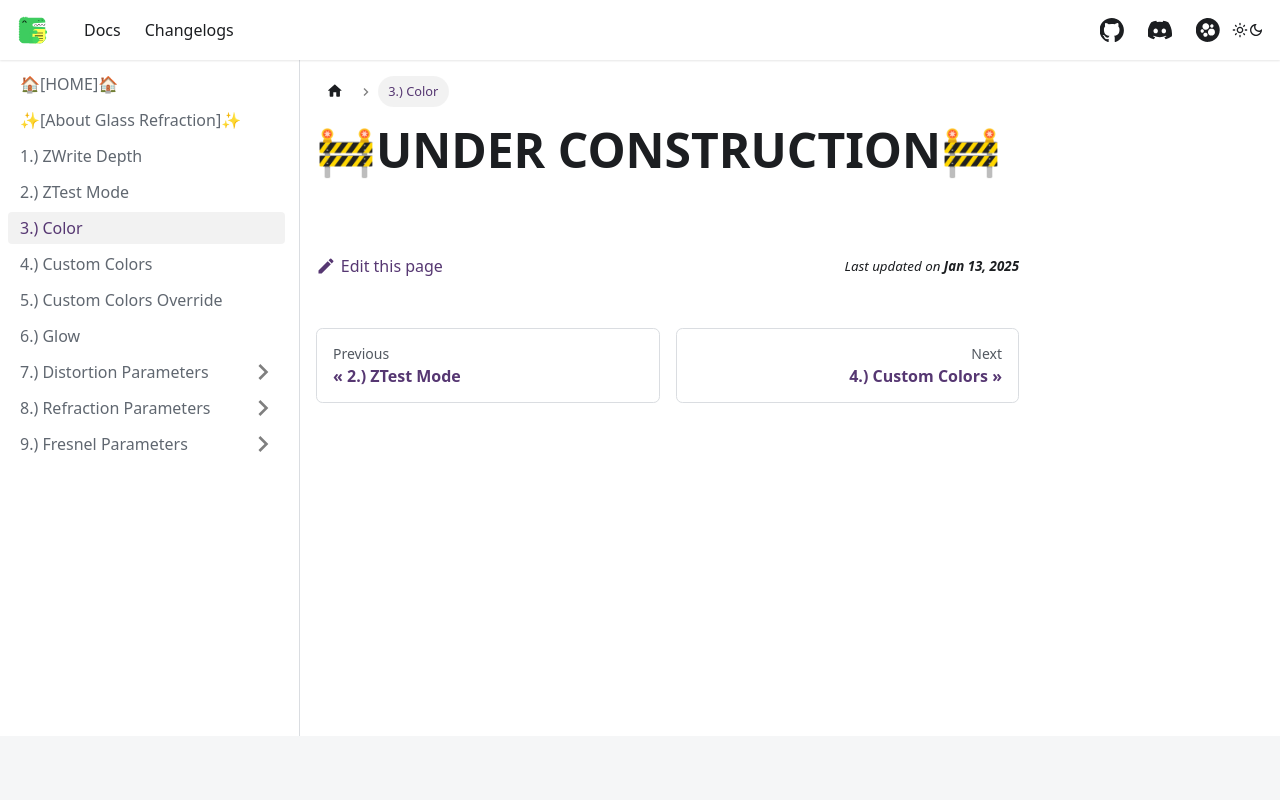

repository: AlexxSeven/project-docs · page: shaders/glassref/color.html · generator: docusaurus

---
sidebar_position: 4
title: 3.) Color
displayed_sidebar: glassrefSidebar
---

# 🚧UNDER CONSTRUCTION🚧
